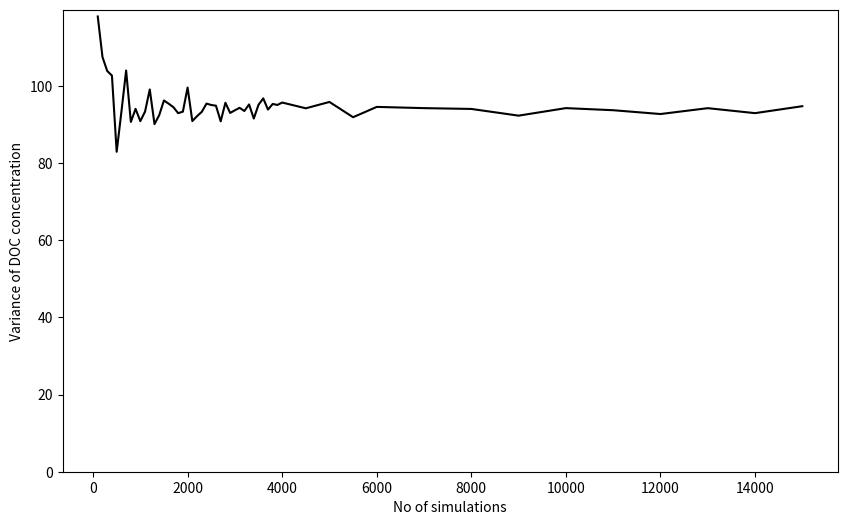
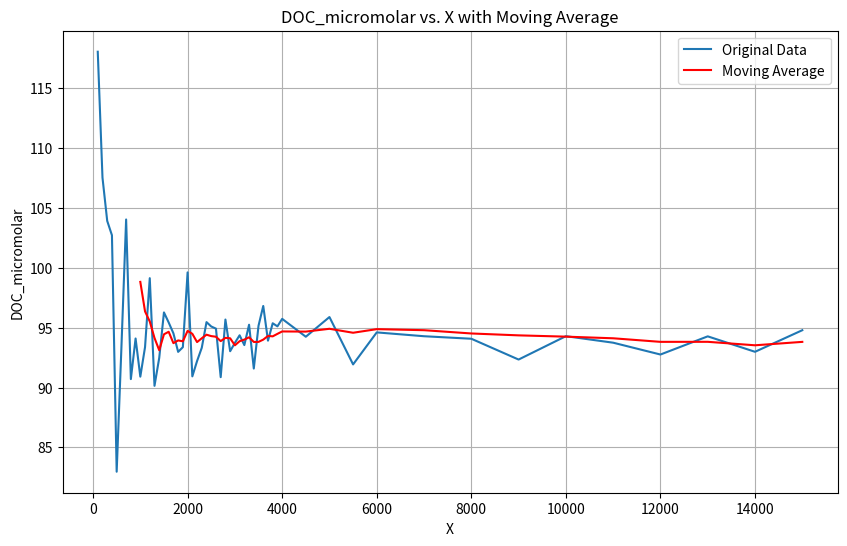

Python code for these plots, in order:
import matplotlib.pyplot as plt
import numpy as np
import pandas as pd

# Given data
x = [
    100, 200, 300, 400, 500, 600, 700, 800, 900, 1000,
    1100, 1200, 1300, 1400, 1500, 1600, 1700, 1800, 1900, 2000,
    2100, 2200, 2300, 2400, 2500, 2600, 2700, 2800, 2900, 3000,
    3100, 3200, 3300, 3400, 3500, 3600, 3700, 3800, 3900, 4000,
    4500, 5000, 5500, 6000, 7000, 8000, 9000, 10000, 11000, 12000,
    13000, 14000, 15000
]
y = [
    118.050, 107.534, 103.918, 102.719, 82.966, 93.305, 104.037, 90.703, 94.095, 90.908,
    93.377, 99.134, 90.140, 92.473, 96.273, 95.431, 94.526, 92.977, 93.372, 99.617,
    90.930, 92.208, 93.323, 95.463, 95.098, 94.918, 90.865, 95.678, 93.032, 93.729,
    94.363, 93.544, 95.244, 91.585, 95.161, 96.813, 93.913, 95.366, 95.110, 95.735,
    94.242, 95.887, 91.930, 94.604, 94.284, 94.074, 92.336, 94.288, 93.744, 92.756,
    94.274, 92.984, 94.787
]

plt.figure(figsize=(10, 6))
#plt.plot(x, y, marker='+')
plt.plot(x, y,color="black")
plt.ylim(bottom=0)
#plt.title("DOC_micromolar vs. X")
plt.xlabel("No of simulations")
plt.ylabel("Variance of DOC concentration")
#plt.grid(True)
plt.show()


# Convert to pandas DataFrame for easier manipulation
data = pd.DataFrame({'x': x, 'y': y})

# Calculate moving average
window_size = 10
data['moving_average'] = data['y'].rolling(window=window_size).mean()

# Calculate standard deviation in different segments
segments = 5
segment_size = len(data) // segments
std_devs = [data['y'][i*segment_size:(i+1)*segment_size].std() for i in range(segments)]

plt.figure(figsize=(10, 6))
#plt.plot(data['x'], data['y'], marker='o', label='Original Data')
plt.plot(data['x'], data['y'], label='Original Data')
plt.plot(data['x'], data['moving_average'], color='red', label='Moving Average')
plt.title("DOC_micromolar vs. X with Moving Average")
plt.xlabel("X")
plt.ylabel("DOC_micromolar")
plt.legend()
plt.grid(True)
plt.show()

std_devs



